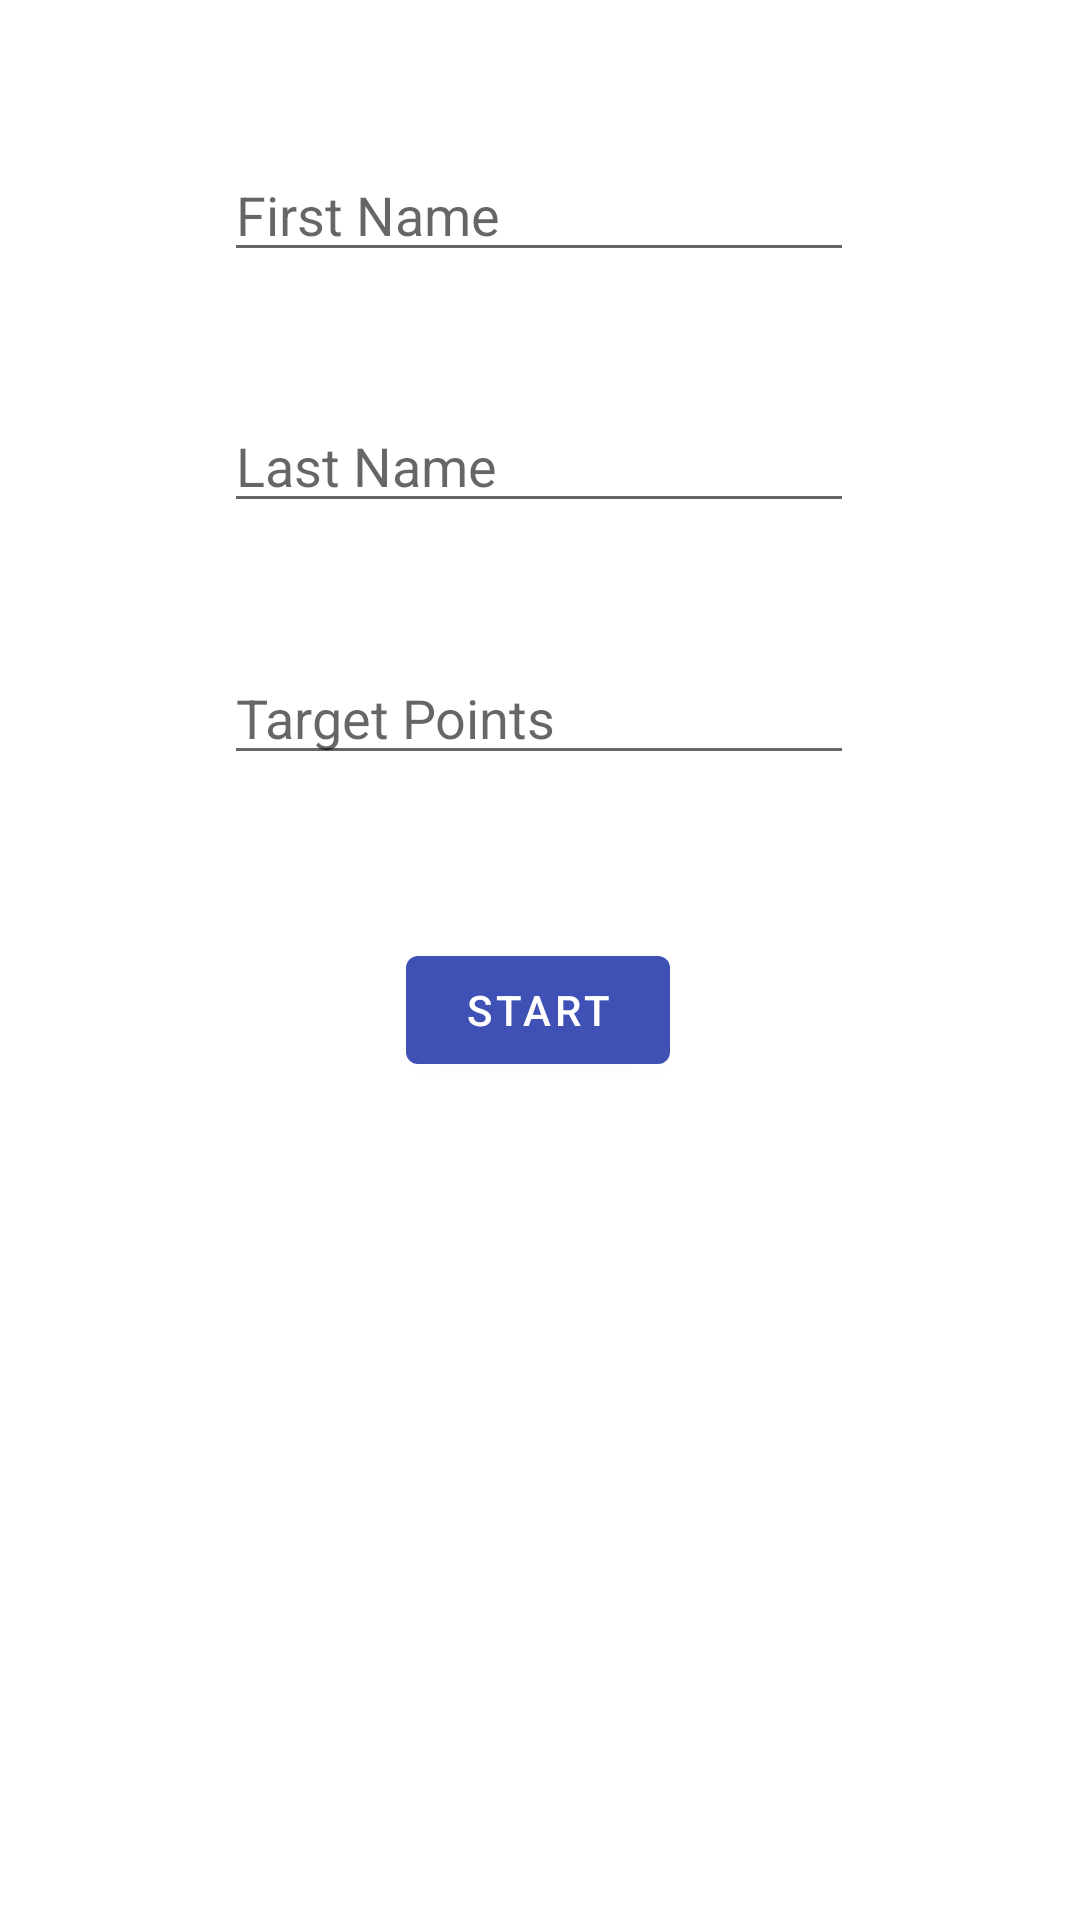

This screen was rendered from an Android layout file. Write that file and the resources it references.
<!-- AndroidManifest.xml: application theme Theme.Ispit1 -->
<!-- res/layout/activity_main2.xml -->
<?xml version="1.0" encoding="utf-8"?>
<androidx.constraintlayout.widget.ConstraintLayout xmlns:android="http://schemas.android.com/apk/res/android"
    xmlns:app="http://schemas.android.com/apk/res-auto"
    xmlns:tools="http://schemas.android.com/tools"
    android:layout_width="match_parent"
    android:layout_height="match_parent"
    tools:context=".MainActivity2">

    <EditText
        android:id="@+id/editTextText2_a"
        android:layout_width="wrap_content"
        android:layout_height="wrap_content"
        android:layout_marginTop="10dp"
        android:ems="10"
        android:hint="First Name"
        android:inputType="textPersonName"
        app:layout_constraintBottom_toTopOf="@+id/editTextText2_b"
        app:layout_constraintEnd_toEndOf="parent"
        app:layout_constraintHorizontal_bias="0.497"
        app:layout_constraintStart_toStartOf="parent"
        app:layout_constraintTop_toTopOf="parent"
        app:layout_constraintVertical_bias="0.386" />

    <EditText
        android:id="@+id/editTextText2_b"
        android:layout_width="wrap_content"
        android:layout_height="wrap_content"
        android:layout_marginTop="3dp"
        android:ems="10"
        android:hint="Last Name"
        android:inputType="textPersonName"
        app:layout_constraintBottom_toTopOf="@+id/editTextNumber2_c"
        app:layout_constraintEnd_toEndOf="parent"
        app:layout_constraintHorizontal_bias="0.497"
        app:layout_constraintStart_toStartOf="parent"
        app:layout_constraintTop_toBottomOf="@+id/editTextText2_a" />

    <EditText
        android:id="@+id/editTextNumber2_c"
        android:layout_width="wrap_content"
        android:layout_height="wrap_content"
        android:layout_marginTop="3dp"
        android:layout_marginBottom="12dp"
        android:ems="10"
        android:hint="Target Points"
        android:inputType="number"
        app:layout_constraintBottom_toTopOf="@+id/btn2"
        app:layout_constraintEnd_toEndOf="parent"
        app:layout_constraintHorizontal_bias="0.497"
        app:layout_constraintStart_toStartOf="parent"
        app:layout_constraintTop_toBottomOf="@+id/editTextText2_b" />

    <Button
        android:id="@+id/btn2"
        android:onClick="onNextButtonClick"
        android:layout_width="wrap_content"
        android:layout_height="wrap_content"
        android:layout_marginTop="3dp"
        android:layout_marginBottom="240dp"
        android:text="START"
        app:backgroundTint="#3F51B5"
        app:layout_constraintBottom_toBottomOf="parent"
        app:layout_constraintEnd_toEndOf="parent"
        app:layout_constraintHorizontal_bias="0.498"
        app:layout_constraintStart_toStartOf="parent"
        app:layout_constraintTop_toBottomOf="@+id/editTextNumber2_c" />
</androidx.constraintlayout.widget.ConstraintLayout>
<!-- resources referenced by this layout -->
<resources>
  <style name="Theme.Ispit1" parent="Theme.MaterialComponents.DayNight.DarkActionBar">
          
          <item name="colorPrimary">@android:color/holo_blue_dark</item>
          <item name="colorPrimaryVariant">@color/teal_700</item>
          <item name="colorOnPrimary">@color/white</item>
          
          <item name="colorSecondary">@color/teal_200</item>
          <item name="colorSecondaryVariant">@color/teal_700</item>
          <item name="colorOnSecondary">@color/black</item>
          
          <item name="android:statusBarColor" tools:targetApi="l">@android:color/holo_blue_dark</item>
          
      </style>
  <!-- not gathered from this repository: default colours our renderer supplied (Android Studio template values) -->
  <color name="teal_200">#FF03DAC5</color>
  <color name="teal_700">#FF018786</color>
  <color name="black">#FF000000</color>
  <color name="white">#FFFFFFFF</color>
</resources>
